Run: headless pygame with SDL's dummy video driver; simulated clock (each Clock.tick advances the game by its frame time, no real sleeping); random seed 0; keys injected as events and as key.get_pressed() state; no mouse input.
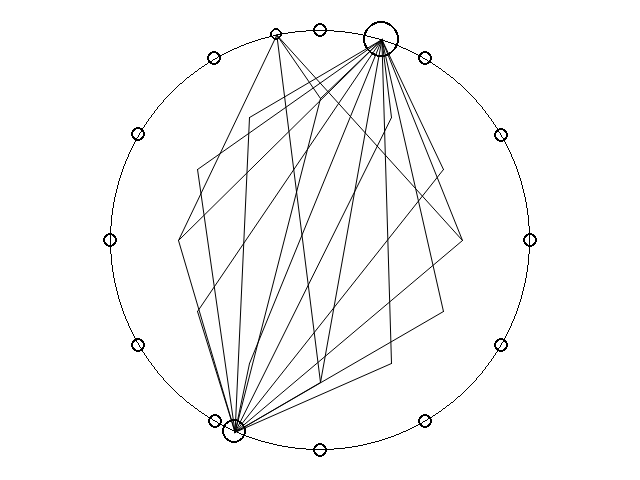
Frame 1 of 4 · flips 1–60 · no input
Frame 2 of 4 · flips 61–180 · tapped SPACE, RETURN · held RIGHT (→), D · screen unchanged from frame 1, image omitted
Frame 3 of 4 · flips 181–300 · held DOWN (↓), S · screen unchanged from frame 2, image omitted
Frame 4 of 4 · flips 301–420 · held LEFT (←), A, UP (↑), W · screen unchanged from frame 3, image omitted

The pygame program that drew these frames:

import pygame
import math
from datetime import datetime

pygame.init()
screen_size = (640, 480)
screen = pygame.display.set_mode(screen_size)
screen.fill((255, 255, 255))

start_position = (screen_size[0]/2, screen_size[1]/2)
radius = 210


while True:

    screen.fill((255, 255, 255))
    s = datetime.now().second
    m = datetime.now().minute
    h = datetime.now().hour
    s_angle = math.radians((360/60)*s -90)
    m_angle = math.radians((360/60)*m -90)
    h_angle = math.radians((360/12)*(h % 12. + m/60) -90)
    skive = radius
    y = m*2
    s_inner_radius = radius -y
    m_inner_radius = radius -y
    h_inner_radius = radius -y
    s_end_offset = [radius*math.cos(s_angle), radius*math.sin(s_angle)]
    m_end_offset = [radius*math.cos(m_angle), radius*math.sin(m_angle)]
    h_end_offset = [radius*math.cos(h_angle), radius*math.sin(h_angle)]



    s_end_position = (start_position[0]+s_end_offset[0], start_position[1]+s_end_offset[1])
    m_end_position = (start_position[0]+m_end_offset[0], start_position[1]+m_end_offset[1])
    h_end_position = (start_position[0]+h_end_offset[0], start_position[1]+h_end_offset[1])
    # pygame.draw.line(screen, (0,0,0), start_position, end_position, 5)
    pygame.draw.circle(screen, (0, 0, 0), start_position, skive, 1)
    pygame.draw.circle(screen, (0,0,0), (s_end_position[0], s_end_position[1]), 6, 2)
    pygame.draw.circle(screen, (0,0,0), (m_end_position[0], m_end_position[1]), 12, 2)
    pygame.draw.circle(screen, (0,0,0), (h_end_position[0], h_end_position[1]), 18, 2)

    for hour in range(12):
        angle = math.radians((360/12)*hour - 90)
        x_mark = start_position[0] + skive*math.cos(angle)
        y_mark = start_position[1] + skive*math.sin(angle)
        pygame.draw.circle(screen, (0,0,0), (x_mark, y_mark), 7, 2)

    for x in range(0, 360, 90):
        inner_offset = [s_inner_radius*math.cos(math.radians(x)), s_inner_radius*math.sin(math.radians(x))]
        pygame.draw.aaline(screen, (0,0,0), (start_position[0]+inner_offset[0], start_position[1]+inner_offset[1]), (s_end_position[0], s_end_position[1]), 20)

    for x in range(0, 360, 30):
        inner_offset = [m_inner_radius*math.cos(math.radians(x)), m_inner_radius*math.sin(math.radians(x))]
        pygame.draw.aaline(screen, (0,0,0), (start_position[0]+inner_offset[0], start_position[1]+inner_offset[1]), (m_end_position[0], m_end_position[1]), 10)

    for x in range(0, 360, 30):
        inner_offset = [h_inner_radius*math.cos(math.radians(x)), h_inner_radius*math.sin(math.radians(x))]
        pygame.draw.aaline(screen, (0,0,0), (start_position[0]+inner_offset[0], start_position[1]+inner_offset[1]), (h_end_position[0], h_end_position[1]), 10)

    pygame.display.flip()



    for event in pygame.event.get():
        if event.type == pygame.QUIT:
            pygame.quit()
            exit()
